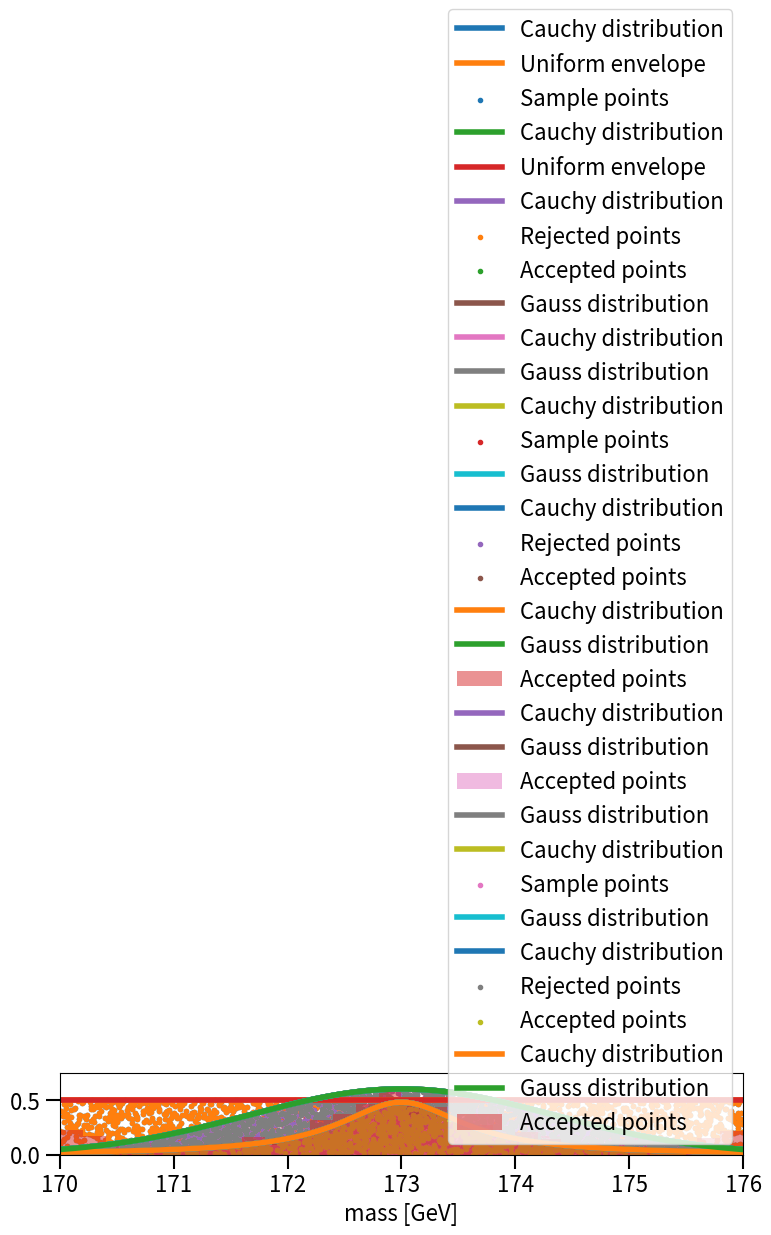

Here is the Python script that generated this plot:
import numpy as np
import matplotlib.pyplot as plt
import scipy.integrate as integrate
import scipy.stats as stats

plt.rcParams.update({
  'figure.figsize': [8.0, 5.0],
  'xtick.major.width': 1.5,
  'xtick.major.size': 10.0,
  'xtick.minor.size': 5.0,
  'ytick.major.width': 1.5,
  'ytick.major.size': 10.0,
  'ytick.minor.size': 5.0,
  'font.size': 16,
})

m_top = 173       # in GeV
gamma_top = 1.33  # in GeV

def Cauchy(x, x_0, gamma):
    """Implementation of a Cauchy distribution.
    
    Args:
      x: the point at which to evaluate
      x_0: the central value of the distribution
      gamma: the half width at half maximum
    
    Returns:
      function evaluated at point x
    """
    pref = 1 / np.pi / gamma
    return pref * np.power(gamma, 2) / (np.power(x - x_0, 2) + np.power(gamma, 2))

def Gauss(x, mu, sigma):
    """Implementation of a Gauss distribution.
    
    Args:
      x: the point at which to evaluate
      mu: the central value of the distribution
      sigma: the standard deviation of the distribution
    
    Returns:
      function evaluated at point x
    """
    pref = 1 / sigma / np.sqrt(2 * np.pi)
    return pref * np.exp(- np.power(x - mu, 2) / 2 / sigma / sigma)

n_points = 200
interval = (170, 176)

xfunc = np.linspace(*interval, n_points)

yfunc = Cauchy(xfunc, m_top, gamma_top/2)

plt.plot(xfunc, yfunc, label="Cauchy distribution", lw=4)
plt.xlim(*interval)
plt.xlabel("mass [GeV]")
plt.legend()
plt.tight_layout()

gen = np.random.default_rng()

n_samples = 2000

x = gen.uniform(*interval, n_samples)

y = gen.uniform(0, 0.5, n_samples)

plt.plot(xfunc, np.full(n_points, 0.5), label="Uniform envelope", lw=4)
plt.scatter(x, y, label="Sample points", marker=".")
plt.plot(xfunc, yfunc, label="Cauchy distribution", lw=4)
plt.xlim(*interval)
plt.ylim([0, 0.75])
plt.xlabel("mass [GeV]")
plt.legend()
plt.tight_layout()

accepted = (y <= Cauchy(x, m_top, gamma_top/2))

x_accepted = x[accepted]
y_accepted = y[accepted]

x_rejected = x[np.invert(accepted)]
y_rejected = y[np.invert(accepted)]

plt.plot(xfunc, np.full(n_points, 0.5), label="Uniform envelope", lw=4)
plt.plot(xfunc, yfunc, label="Cauchy distribution", lw=4)
plt.scatter(x_rejected, y_rejected, label="Rejected points", marker=".")
plt.scatter(x_accepted, y_accepted, label="Accepted points", marker=".")
plt.xlim(*interval)
plt.xlabel("mass [GeV]")
plt.legend()
plt.tight_layout()

print("Acceptance rate: {}".format(len(x_accepted) / len(x)))

gfunc = 2 * Gauss(xfunc, m_top, gamma_top)

plt.plot(xfunc, gfunc, label="Gauss distribution", lw=4)
plt.plot(xfunc, yfunc, label="Cauchy distribution", lw=4)
plt.xlim(*interval)
plt.xlabel("mass [GeV]")
plt.legend()
plt.tight_layout()

n_samples = 2000

x = gen.uniform(*interval, n_samples)

y = 2 * Gauss(x, m_top, gamma_top) * gen.uniform(0, 1, n_samples)

plt.plot(xfunc, gfunc, label="Gauss distribution", lw=4)
plt.plot(xfunc, yfunc, label="Cauchy distribution", lw=4)
plt.scatter(x, y, label="Sample points", marker=".")
plt.xlim(*interval)
plt.xlabel("mass [GeV]")
plt.legend()
plt.tight_layout()

accepted = (y <= Cauchy(x, m_top, gamma_top/2))

x_accepted = x[accepted]
y_accepted = y[accepted]

x_rejected = x[np.invert(accepted)]
y_rejected = y[np.invert(accepted)]

plt.plot(xfunc, gfunc, label="Gauss distribution", lw=4)
plt.plot(xfunc, yfunc, label="Cauchy distribution", lw=4)
plt.scatter(x_rejected, y_rejected, label="Rejected points", marker=".")
plt.scatter(x_accepted, y_accepted, label="Accepted points", marker=".")
plt.xlim(*interval)
plt.xlabel("mass [GeV]")
plt.legend()
plt.tight_layout()

print("Acceptance rate: {}".format(len(x_accepted) / (len(x))))

n_bins = 30

plt.plot(xfunc, yfunc, label="Cauchy distribution", lw=4)
plt.plot(xfunc, gfunc, label="Gauss distribution", lw=4)
plt.hist(x_accepted, label="Accepted points", bins=n_bins, alpha=0.5, density=True)
plt.xlim(*interval)
plt.xlabel("mass [GeV]")
plt.legend()
plt.tight_layout()

weights_accepted = 2 * Gauss(x_accepted, m_top, gamma_top)

weights_accepted = weights_accepted * n_bins / n_samples

plt.plot(xfunc, yfunc, label="Cauchy distribution", lw=4)
plt.plot(xfunc, gfunc, label="Gauss distribution", lw=4)
contents, bin_edges, _ = plt.hist(x_accepted, label="Accepted points", weights=weights_accepted, bins=n_bins, alpha=0.5)
plt.xlim(*interval)
plt.xlabel("mass [GeV]")
plt.legend()
plt.tight_layout()

bin_width = (bin_edges[-1] - bin_edges[0]) / n_bins

np.sum(contents) * bin_width

integrate.quad(lambda x: Cauchy(x, m_top, gamma_top/2), *interval)[0]

n_samples = 2000

# This is the "percent-point function" (quantile function) of the Gaussian distribution,
# i.e. the inverse of its cumulative density function.
x = stats.norm.ppf(gen.uniform(0, 1, n_samples), loc=m_top, scale=gamma_top)

y = 2 * Gauss(x, m_top, gamma_top) * gen.uniform(0, 1, n_samples)  # Same as before!

plt.plot(xfunc, gfunc, label="Gauss distribution", lw=4)
plt.plot(xfunc, yfunc, label="Cauchy distribution", lw=4)
plt.scatter(x, y, label="Sample points", marker=".")
plt.xlim(*interval)
plt.xlabel("mass [GeV]")
plt.legend()
plt.tight_layout()

accepted = (y <= Cauchy(x, m_top, gamma_top/2))

x_accepted = x[accepted]
y_accepted = y[accepted]

x_rejected = x[np.invert(accepted)]
y_rejected = y[np.invert(accepted)]

plt.plot(xfunc, gfunc, label="Gauss distribution", lw=4)
plt.plot(xfunc, yfunc, label="Cauchy distribution", lw=4)
plt.scatter(x_rejected, y_rejected, label="Rejected points", marker=".")
plt.scatter(x_accepted, y_accepted, label="Accepted points", marker=".")
plt.xlim(*interval)
plt.xlabel("mass [GeV]")
plt.legend()
plt.tight_layout()

print("Acceptance rate: {}".format(len(x_accepted) / (len(x))))

n_bins = 30

plt.plot(xfunc, yfunc, label="Cauchy distribution", lw=4)
plt.plot(xfunc, gfunc, label="Gauss distribution", lw=4)
plt.hist(x_accepted, label="Accepted points", bins=n_bins, range=interval, alpha=0.5, density=True)
plt.xlim(*interval)
plt.xlabel("mass [GeV]")
plt.legend()
plt.tight_layout()

bin_width = (bin_edges[-1] - bin_edges[0]) / n_bins

np.sum(contents) * bin_width

integrate.quad(lambda x: Cauchy(x, m_top, gamma_top/2), *interval)[0]

